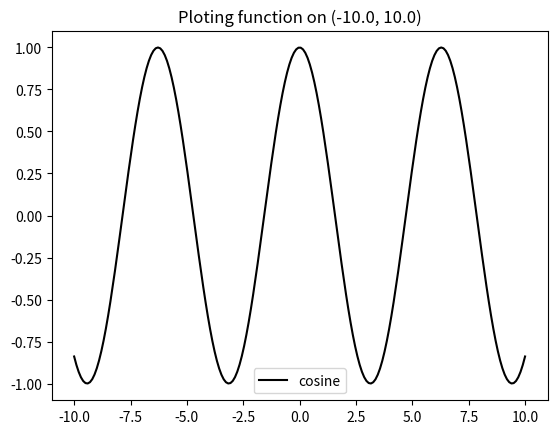

This chart was generated by the following Python code: (Note: this script raises an exception after producing the figure.)
import matplotlib.pyplot as plt
import matplotlib
import numpy as np

matplotlib.use('Agg')

def sine(start: float, stop: float):
    x = np.linspace(start, stop, 200)
    y = np.sin(x)
    return x, y, "sine"

def cosine(start: float, stop: float):
    x = np.linspace(start, stop, 200)
    y = np.cos(x)
    return x, y, "cosine"

def tangent(start: float, stop: float):
    x = np.linspace(start, stop, 200)
    y = np.tan(x)
    return x, y, "tangent"

def square(start: float, stop: float):
    x = np.linspace(start, stop, 200)
    y = x ** 2
    return x, y, "square"

def sqrt(start: float, stop: float):
    x = np.linspace(start, stop, 200)
    y = np.sqrt(x)
    return x, y, "square root"

def plot(data: tuple[np.array, np.array, str], c: str="#9adfe6"):
    x, y, name = data[0], data[1], data[2]
    plt.clf()
    plt.plot(x, y, color=c, label=name)
    plt.title(f"Ploting function on {round(float(np.min(x)), 4), round(float(np.max(x)), 4)}")
    plt.legend()
    plt.savefig('./static/images/plot.jpeg', format='jpeg')

def plot_s(which_plot: list[str], start: float, stop: float, c: str="#9adfe6"):
    x = np.linspace(start, stop, 200)

    fig, axes = plt.subplots(len(which_plot), 1, figsize=(10, 8))

    for i, name in enumerate(which_plot):
        if name == 'sin':
            y = np.sin(x)
        elif name == 'cos':
            y = np.cos(x)
        elif name == 'tan':
            y = np.tan(x)
        elif name == 'square':
            y = x ** 2
        elif name == 'sqr':
            y = np.sqrt(x)

        axes[i].plot(x, y, label=name)
        axes[i].set_title(f"Ploting function on {round(float(np.min(x)), 4), round(float(np.max(x)), 4)}")
        axes[i].grid(True)
        axes[i].legend().set_visible(True)

    plt.tight_layout()
    plt.savefig('./static/images/plot.jpeg', format='jpeg')


if __name__ == "__main__":
    data = cosine(-10, 10)
    plot(data, c="#000")